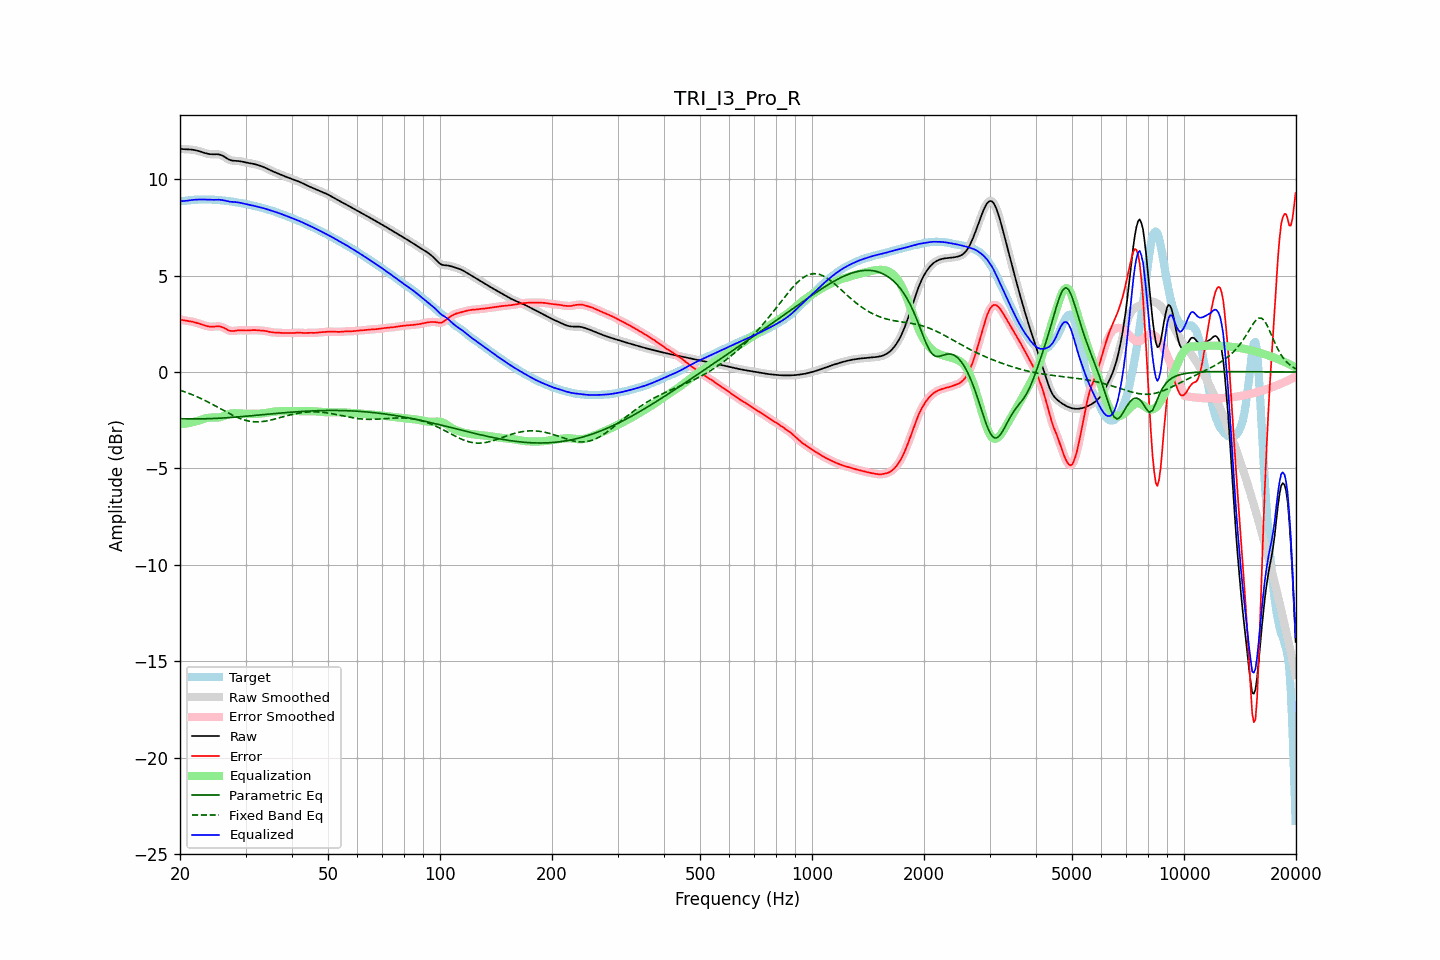

The file beside this chart, header and first rows:
frequency, raw, error, smoothed, error_smoothed, equalization, parametric_eq, fixed_band_eq, equalized_raw, equalized_smoothed, target
20.00, 11.58, 2.72, 11.58, 2.72, -2.72, -2.42, -0.94, 8.86, 8.86, 8.85
20.20, 11.57, 2.70, 11.57, 2.71, -2.71, -2.42, -0.97, 8.86, 8.86, 8.86
20.40, 11.56, 2.69, 11.56, 2.69, -2.69, -2.42, -1.00, 8.86, 8.86, 8.87
20.61, 11.55, 2.67, 11.55, 2.67, -2.68, -2.43, -1.03, 8.87, 8.87, 8.88
20.81, 11.55, 2.66, 11.55, 2.66, -2.67, -2.43, -1.06, 8.88, 8.88, 8.89
21.02, 11.55, 2.65, 11.55, 2.65, -2.65, -2.43, -1.09, 8.89, 8.89, 8.90
21.23, 11.54, 2.64, 11.54, 2.64, -2.64, -2.43, -1.12, 8.91, 8.91, 8.90
21.44, 11.54, 2.62, 11.54, 2.62, -2.62, -2.43, -1.16, 8.92, 8.92, 8.91
21.66, 11.53, 2.60, 11.53, 2.60, -2.60, -2.43, -1.19, 8.93, 8.93, 8.92
21.87, 11.51, 2.58, 11.51, 2.58, -2.58, -2.43, -1.23, 8.93, 8.93, 8.93
22.09, 11.50, 2.56, 11.50, 2.56, -2.56, -2.43, -1.26, 8.94, 8.94, 8.94
22.31, 11.47, 2.53, 11.47, 2.53, -2.53, -2.43, -1.30, 8.94, 8.94, 8.94
22.54, 11.45, 2.51, 11.45, 2.51, -2.50, -2.43, -1.34, 8.95, 8.95, 8.94
22.76, 11.43, 2.48, 11.42, 2.48, -2.48, -2.43, -1.37, 8.95, 8.95, 8.95
22.99, 11.40, 2.45, 11.40, 2.45, -2.45, -2.43, -1.41, 8.95, 8.95, 8.95
23.22, 11.37, 2.42, 11.37, 2.42, -2.42, -2.43, -1.45, 8.95, 8.95, 8.95
23.45, 11.34, 2.40, 11.34, 2.40, -2.40, -2.42, -1.50, 8.94, 8.94, 8.95
23.69, 11.32, 2.38, 11.32, 2.38, -2.38, -2.42, -1.54, 8.94, 8.94, 8.95
23.92, 11.31, 2.36, 11.31, 2.36, -2.37, -2.42, -1.58, 8.94, 8.94, 8.95
24.16, 11.29, 2.35, 11.30, 2.35, -2.36, -2.42, -1.62, 8.93, 8.93, 8.94
24.40, 11.29, 2.35, 11.29, 2.35, -2.36, -2.41, -1.67, 8.93, 8.93, 8.94
24.65, 11.29, 2.35, 11.29, 2.35, -2.36, -2.41, -1.71, 8.93, 8.93, 8.94
24.89, 11.29, 2.36, 11.29, 2.36, -2.36, -2.41, -1.76, 8.93, 8.93, 8.93
25.14, 11.29, 2.37, 11.29, 2.37, -2.36, -2.40, -1.80, 8.93, 8.93, 8.93
25.39, 11.29, 2.37, 11.29, 2.37, -2.35, -2.40, -1.85, 8.94, 8.93, 8.92
25.65, 11.27, 2.36, 11.27, 2.36, -2.34, -2.39, -1.90, 8.93, 8.93, 8.91
25.91, 11.24, 2.34, 11.24, 2.34, -2.32, -2.39, -1.94, 8.92, 8.92, 8.90
26.16, 11.20, 2.30, 11.19, 2.30, -2.29, -2.38, -1.99, 8.91, 8.91, 8.89
26.43, 11.14, 2.26, 11.14, 2.26, -2.25, -2.38, -2.03, 8.89, 8.89, 8.88
26.69, 11.09, 2.21, 11.09, 2.21, -2.22, -2.37, -2.08, 8.87, 8.87, 8.88
26.96, 11.04, 2.17, 11.04, 2.17, -2.19, -2.37, -2.12, 8.85, 8.85, 8.87
27.23, 11.00, 2.14, 11.00, 2.14, -2.16, -2.36, -2.17, 8.83, 8.84, 8.86
27.50, 10.97, 2.13, 10.97, 2.13, -2.15, -2.35, -2.21, 8.83, 8.83, 8.84
27.77, 10.96, 2.13, 10.96, 2.13, -2.14, -2.35, -2.25, 8.82, 8.82, 8.83
28.05, 10.95, 2.13, 10.95, 2.13, -2.14, -2.34, -2.29, 8.81, 8.81, 8.82
28.33, 10.95, 2.15, 10.95, 2.15, -2.14, -2.34, -2.33, 8.81, 8.81, 8.80
28.62, 10.94, 2.16, 10.94, 2.16, -2.14, -2.33, -2.37, 8.80, 8.80, 8.79
28.90, 10.94, 2.16, 10.93, 2.16, -2.15, -2.32, -2.40, 8.78, 8.78, 8.77
29.19, 10.92, 2.17, 10.92, 2.17, -2.16, -2.32, -2.43, 8.77, 8.77, 8.76
29.48, 10.91, 2.16, 10.91, 2.16, -2.16, -2.31, -2.46, 8.75, 8.75, 8.74
29.78, 10.89, 2.16, 10.89, 2.16, -2.16, -2.30, -2.49, 8.73, 8.73, 8.73
30.08, 10.87, 2.15, 10.87, 2.15, -2.16, -2.29, -2.51, 8.71, 8.71, 8.71
30.38, 10.85, 2.15, 10.85, 2.16, -2.16, -2.29, -2.53, 8.69, 8.69, 8.70
30.68, 10.84, 2.16, 10.84, 2.16, -2.16, -2.28, -2.55, 8.67, 8.67, 8.68
30.99, 10.82, 2.17, 10.82, 2.17, -2.17, -2.27, -2.56, 8.66, 8.66, 8.65
31.30, 10.80, 2.17, 10.80, 2.17, -2.17, -2.26, -2.57, 8.64, 8.64, 8.63
31.61, 10.79, 2.17, 10.79, 2.17, -2.17, -2.26, -2.58, 8.62, 8.62, 8.61
31.93, 10.77, 2.17, 10.77, 2.17, -2.17, -2.25, -2.58, 8.60, 8.60, 8.60
32.24, 10.74, 2.17, 10.74, 2.17, -2.17, -2.24, -2.59, 8.58, 8.58, 8.58
32.57, 10.72, 2.16, 10.72, 2.16, -2.16, -2.23, -2.58, 8.56, 8.56, 8.56
32.89, 10.69, 2.15, 10.69, 2.16, -2.16, -2.22, -2.58, 8.54, 8.54, 8.54
33.22, 10.66, 2.15, 10.66, 2.15, -2.15, -2.22, -2.57, 8.51, 8.51, 8.51
33.55, 10.63, 2.14, 10.63, 2.14, -2.14, -2.21, -2.56, 8.49, 8.49, 8.49
33.89, 10.59, 2.13, 10.59, 2.13, -2.12, -2.20, -2.55, 8.47, 8.47, 8.46
34.23, 10.55, 2.12, 10.55, 2.12, -2.11, -2.19, -2.53, 8.44, 8.44, 8.44
34.57, 10.51, 2.10, 10.51, 2.10, -2.10, -2.18, -2.52, 8.42, 8.42, 8.42
34.92, 10.47, 2.08, 10.47, 2.08, -2.08, -2.18, -2.50, 8.39, 8.39, 8.40
35.27, 10.43, 2.06, 10.43, 2.06, -2.07, -2.17, -2.48, 8.36, 8.36, 8.37
35.62, 10.40, 2.05, 10.40, 2.05, -2.06, -2.16, -2.46, 8.34, 8.34, 8.34
35.97, 10.36, 2.05, 10.36, 2.05, -2.05, -2.15, -2.44, 8.31, 8.31, 8.31
... 635 more rows
